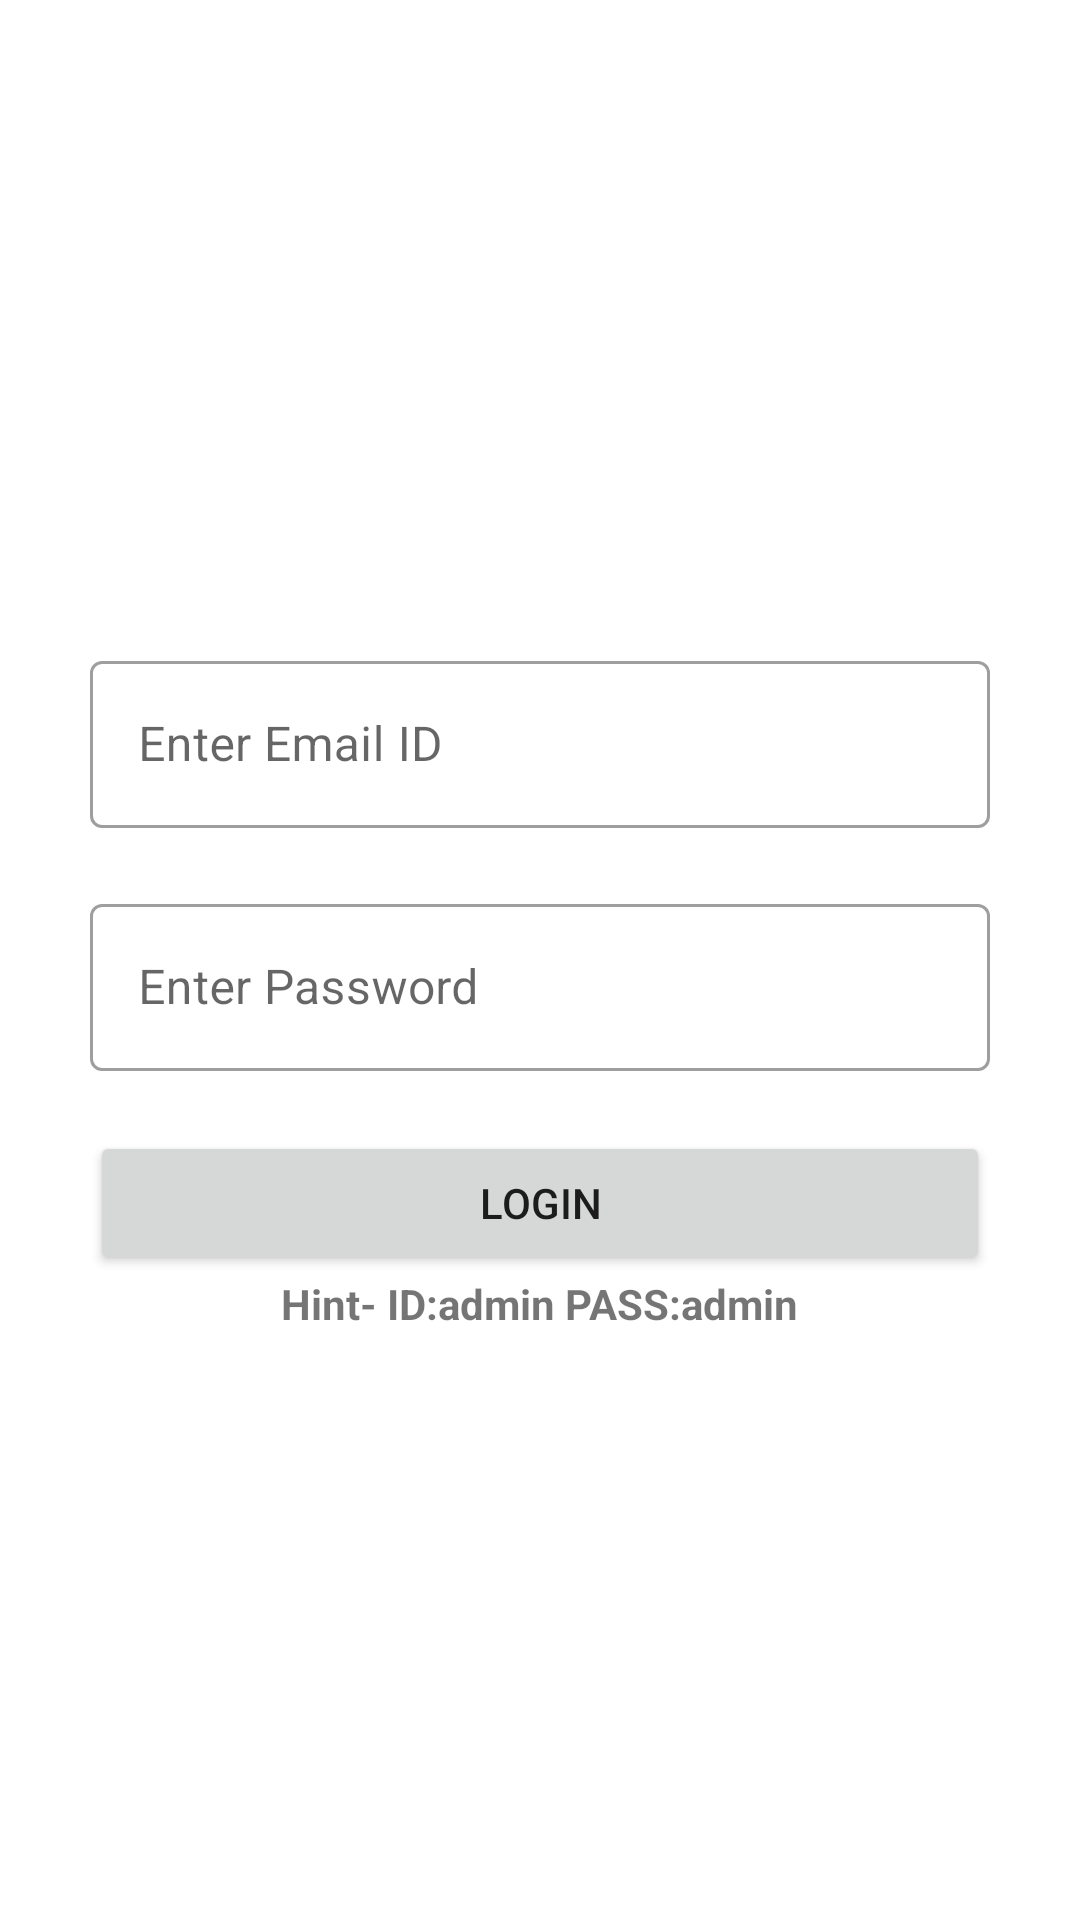

The Android layout XML behind this screen, and the referenced resources:
<!-- AndroidManifest.xml: application theme Theme.OnlineLectureScheduling -->
<!-- res/layout/activity_main.xml -->
<?xml version="1.0" encoding="utf-8"?>
<RelativeLayout xmlns:android="http://schemas.android.com/apk/res/android"
    xmlns:app="http://schemas.android.com/apk/res-auto"
    xmlns:tools="http://schemas.android.com/tools"
    android:layout_width="match_parent"
    android:layout_height="match_parent"
    android:layout_centerInParent="true"
    android:orientation="vertical"
    tools:context=".MainActivity">


    <ProgressBar
        android:id="@+id/progressBar"
        android:layout_width="70dp"
        android:layout_height="70dp"
        android:layout_below="@+id/layout1"
        android:layout_centerInParent="true"
        android:visibility="gone" />


    <RelativeLayout
        android:layout_width="match_parent"
        android:layout_height="match_parent"
        android:layout_above="@+id/rr">

        <ImageView
            android:layout_width="wrap_content"
            android:layout_height="wrap_content"
            android:layout_centerInParent="true"
            android:src="@drawable/ideamagix">


        </ImageView>
    </RelativeLayout>

    <RelativeLayout
        android:id="@+id/rr"
        android:layout_width="wrap_content"
        android:layout_height="wrap_content"
        android:layout_centerInParent="true"
        android:paddingLeft="30dp"
        android:paddingRight="30dp">

        <com.google.android.material.textfield.TextInputLayout
            android:id="@+id/materialCourseName"
            style="@style/Widget.MaterialComponents.TextInputLayout.OutlinedBox"
            android:layout_width="match_parent"
            android:layout_height="wrap_content"
            android:layout_below="@+id/uploadImg">

            <com.google.android.material.textfield.TextInputEditText
                android:id="@+id/userName"
                android:layout_width="match_parent"
                android:layout_height="wrap_content"
                android:hint="Enter Email ID"
                android:lines="1"
                android:maxLines="1"
                android:singleLine="true" />

        </com.google.android.material.textfield.TextInputLayout>

        <com.google.android.material.textfield.TextInputLayout
            android:id="@+id/materialLoginPass"
            style="@style/Widget.MaterialComponents.TextInputLayout.OutlinedBox"
            android:layout_width="match_parent"
            android:layout_height="wrap_content"
            android:layout_below="@+id/materialCourseName"
            android:layout_marginTop="20dp">

            <com.google.android.material.textfield.TextInputEditText
                android:id="@+id/password"
                android:layout_width="match_parent"
                android:layout_height="wrap_content"
                android:hint="Enter Password"
                android:lines="1"
                android:inputType="textPassword"

                android:maxLines="1"
                android:singleLine="true" />

        </com.google.android.material.textfield.TextInputLayout>

        <Button
            android:id="@+id/LoginButton"
            android:layout_width="match_parent"
            android:layout_height="wrap_content"
            android:layout_below="@+id/materialLoginPass"
            android:layout_marginTop="20dp"
            android:text="Login">

        </Button>

    </RelativeLayout>

    <RelativeLayout
        android:layout_width="match_parent"
        android:layout_height="match_parent"
        android:layout_below="@+id/rr">

        <TextView
            android:id="@+id/adminHint"
            android:layout_width="wrap_content"
            android:layout_height="wrap_content"
            android:layout_centerHorizontal="true"
            android:text="@string/adminhint"
            android:textStyle="bold">

        </TextView>

        <ProgressBar
            android:id="@+id/pb"
            android:layout_width="wrap_content"
            android:layout_height="wrap_content"
            android:layout_centerInParent="true"
            android:src="@drawable/ideamagix"
            android:visibility="gone">


        </ProgressBar>
    </RelativeLayout>
</RelativeLayout>
<!-- resources referenced by this layout -->
<resources>
  <string name="adminhint">Hint- ID:admin PASS:admin</string>
  <style name="Theme.OnlineLectureScheduling" parent="Theme.MaterialComponents.DayNight.DarkActionBar">
          
  
  
          <item name="colorPrimary">@color/purple_500</item>
          <item name="colorPrimaryVariant">@color/purple_700</item>
          <item name="colorOnPrimary">@color/white</item>
          
          <item name="colorSecondary">@color/teal_200</item>
          <item name="colorSecondaryVariant">@color/teal_700</item>
          <item name="colorOnSecondary">@color/black</item>
          
          <item name="android:statusBarColor" tools:targetApi="l">?attr/colorPrimaryVariant</item>
          
      </style>
  <color name="purple_500">#1565c0</color>
  <color name="purple_700">#003c8f</color>
  <color name="white">#FFFFFFFF</color>
  <color name="teal_200">#1976d2</color>
  <color name="teal_700">#003c8f</color>
  <color name="black">#FF000000</color>
</resources>
